Run: headless pygame with SDL's dummy video driver; simulated clock (each Clock.tick advances the game by its frame time, no real sleeping); random seed 0; keys injected as events and as key.get_pressed() state; mouse plan: one left click at the window centre at the start of phase 2, then a move to the lower-right quarter at the start of phase 3.
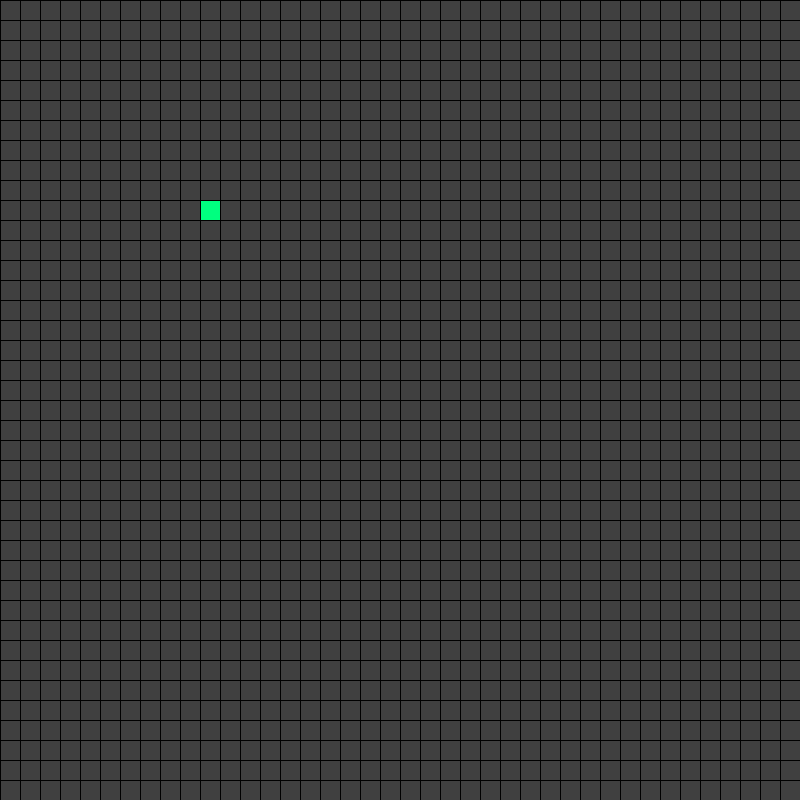
Frame 1 of 4 · flips 1–60 · no input
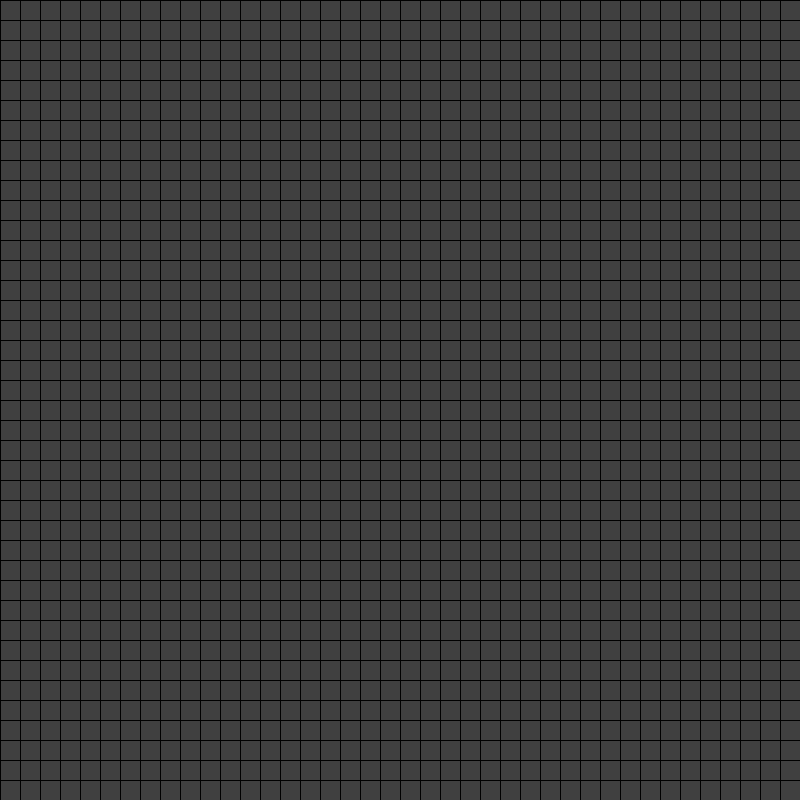
Frame 2 of 4 · flips 61–180 · clicked the window centre · tapped SPACE, RETURN · held RIGHT (→), D
Frame 3 of 4 · flips 181–300 · moved the mouse to the lower-right quarter · held DOWN (↓), S · screen unchanged from frame 2, image omitted
Frame 4 of 4 · flips 301–420 · held LEFT (←), A, UP (↑), W · screen unchanged from frame 3, image omitted

The pygame program that drew these frames:

import pygame
import random

pygame.init()

BLACK = (0, 0, 0)
GREY = (64, 64, 64)
GREEN = (0, 255, 127)

WIDTH, HEIGHT = 800, 800
TILE_SIZE = 20
GRID_WIDTH = WIDTH // TILE_SIZE
GRID_HEIGHT = HEIGHT // TILE_SIZE
FPS = 60

screen = pygame.display.set_mode((WIDTH, HEIGHT))

clock = pygame.time.Clock()

def gen(num):
    return set([(random.randrange(0, GRID_HEIGHT), random.randrange(0, GRID_WIDTH)) for _ in range(num)])

def draw_grid(positions):
    for position in positions:
        col, row = position
        top_left = (col * TILE_SIZE, row * TILE_SIZE)
        pygame.draw.rect(screen, GREEN, (*top_left, TILE_SIZE, TILE_SIZE))

    for row in range(GRID_HEIGHT):
        pygame.draw.line(screen, BLACK, (0, row * TILE_SIZE), (WIDTH, row * TILE_SIZE))

    for col in range(GRID_WIDTH):
        pygame.draw.line(screen, BLACK, (col * TILE_SIZE, 0), (col * TILE_SIZE, HEIGHT))

def adjust_grid(positions):
    all_neighbours = set()
    new_positions = set()

    for position in positions:
        neighbours = get_neighbours(position)
        all_neighbours.update(neighbours)

        neighbours = list(filter(lambda x: x in positions, neighbours)) # Anonymous function

        if len(neighbours) in [2, 3]:
            new_positions.add(position)

    for position in all_neighbours:
        neighbours = get_neighbours(position)
        neighbours = list(filter(lambda x: x in positions, neighbours)) # Anonymous function

        if len(neighbours) == 3:
            new_positions.add(position)

    return new_positions

def get_neighbours(pos):
    x, y = pos
    neighbours =[]
    for dx in [-1, 0, 1]:
        if x + dx < 0 or x + dx > GRID_WIDTH:
            continue
        for dy in [-1, 0, 1]:
            if y + dy < 0 or y + dy > GRID_HEIGHT:
                continue
            if dx == 0 and dy == 0:
                continue

            neighbours.append((x + dx, y + dy ))

    return neighbours

def main():
    running = True
    playing = False
    count = 0
    game_speed = 60 # update_freq (lower is faster)

    positions = set()
    positions.add((10, 10))
    while running:
        clock.tick(FPS)

        if playing:
            count += 1

        if count >= game_speed:
            count = 0
            positions = adjust_grid(positions)

        pygame.display.set_caption("PLAYING (Spacebar = Play/Pause, Click = Add/Remove Cells, G = Generate Random Cells, C = Clear Cells)" if playing else "PAUSED (Spacebar = Play/Pause, Click = Add/Remove Cells, G = Generate Random Cells, C = Clear Cells)")

        for event in pygame.event.get():
            if event.type == pygame.QUIT:
                running = False

            if event.type == pygame.MOUSEBUTTONDOWN:
                x, y = pygame.mouse.get_pos()
                col = x // TILE_SIZE
                row = y // TILE_SIZE
                pos = (col, row)

                if pos in positions:
                    positions.remove(pos)
                else:
                    positions.add(pos)

            if event.type == pygame.KEYDOWN:
                if event.key == pygame.K_SPACE:
                    playing = not playing

                if event.key == pygame.K_c:
                    positions = set()
                    playing = False
                    count = 0

                if event.key == pygame.K_g:
                    positions = gen(random.randrange(2,9) * GRID_WIDTH)

        screen.fill(GREY)
        draw_grid(positions)
        pygame.display.update()
    
    pygame.quit()

if __name__ == "__main__":
    main()
